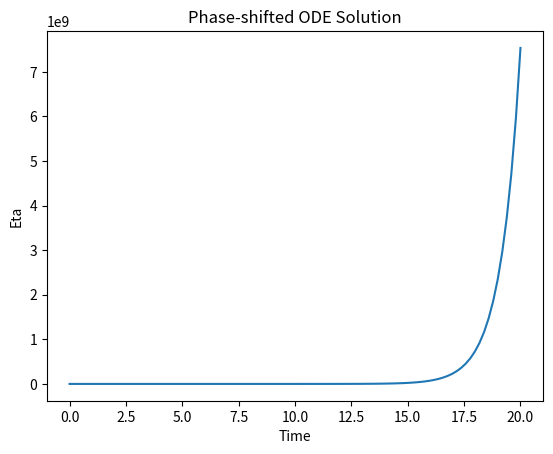

The matplotlib source for this figure:

import numpy as np
from scipy.integrate import odeint

# Constants
a = 1
b = 5
tau = 3

# Function to calculate the past values using interpolation
def past_values(t, eta, time):
    # Check if t-tau is in the time array
    if t - tau < time[0]:
        return 0  # Return a default value if we're out of bounds
    else:
        # Interpolate to get the previous value of eta
        return np.interp(t - tau, time, eta)

# Define the system of equations
def eqtn_system(A, t, time, eta):
    Y = A
    # Get the past value using the defined function
    past_Y = past_values(t, eta, time)
    return a * Y + b * past_Y

# Time setup
time = np.linspace(0, 20, 100)
initCond = [1]  # Initial condition

# Store results
results = np.zeros((len(time), len(initCond)))
results[0] = initCond

# Integration loop
for i in range(1, len(time)):
    t_current = time[i]
    # Call the ODE system and store the result
    results[i] = odeint(eqtn_system, results[i-1], [time[i-1], time[i]], args=(time, results[:, 0]))[-1]

# Extract components
eta = results[:, 0]

# Plotting the results
import matplotlib.pyplot as plt

plt.plot(time, eta)
plt.xlabel('Time')
plt.ylabel('Eta')
plt.title('Phase-shifted ODE Solution')
plt.show()
